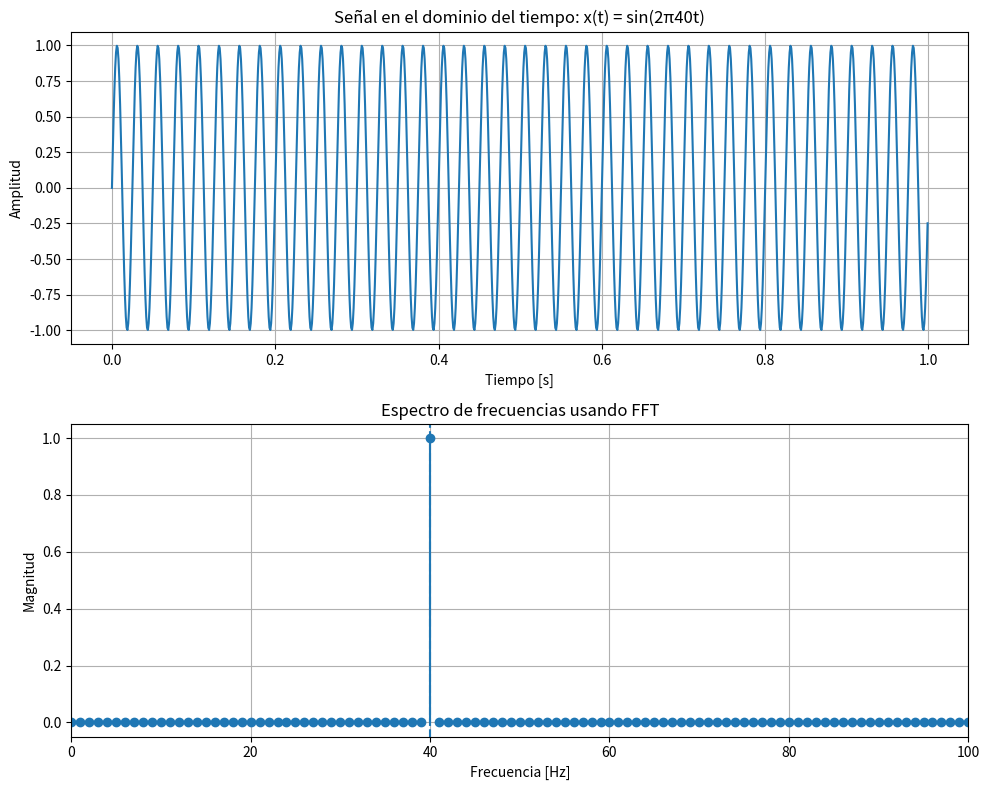

The script that saved this image:
import numpy as np
import matplotlib.pyplot as plt

# ---------------------------------
# 1. Parámetros de la señal
# ---------------------------------
fs = 1000          # Frecuencia de muestreo [Hz]
T = 1              # Duración de la señal [s]
t = np.linspace(0, T, int(fs * T), endpoint=False)

# Señal: x(t) = sin(2*pi*40*t)
x = np.sin(2 * np.pi * 40 * t)

# ---------------------------------
# 2. FFT
# ---------------------------------
N = len(x)
X_fft = np.fft.fft(x)
frecuencias = np.fft.fftfreq(N, d=1/fs)

# Tomamos solo la mitad positiva del espectro
mitad = N // 2
f_positivas = frecuencias[:mitad]
magnitud = (2 / N) * np.abs(X_fft[:mitad])

# Encontrar la frecuencia principal
indice_pico = np.argmax(magnitud)
frecuencia_principal = f_positivas[indice_pico]
amplitud_principal = magnitud[indice_pico]

print("Frecuencia principal detectada:", frecuencia_principal, "Hz")
print("Amplitud aproximada:", amplitud_principal)

# ---------------------------------
# 3. Gráficas
# ---------------------------------
plt.figure(figsize=(10, 8))

# Señal en el tiempo
plt.subplot(2, 1, 1)
plt.plot(t, x)
plt.title("Señal en el dominio del tiempo: x(t) = sin(2π40t)")
plt.xlabel("Tiempo [s]")
plt.ylabel("Amplitud")
plt.grid(True)

# Espectro FFT
plt.subplot(2, 1, 2)
plt.stem(f_positivas, magnitud, basefmt=" ")
plt.axvline(frecuencia_principal, linestyle='--')
plt.title("Espectro de frecuencias usando FFT")
plt.xlabel("Frecuencia [Hz]")
plt.ylabel("Magnitud")
plt.xlim(0, 100)   # para ver mejor el pico en 40 Hz
plt.grid(True)

plt.tight_layout()
plt.show()
